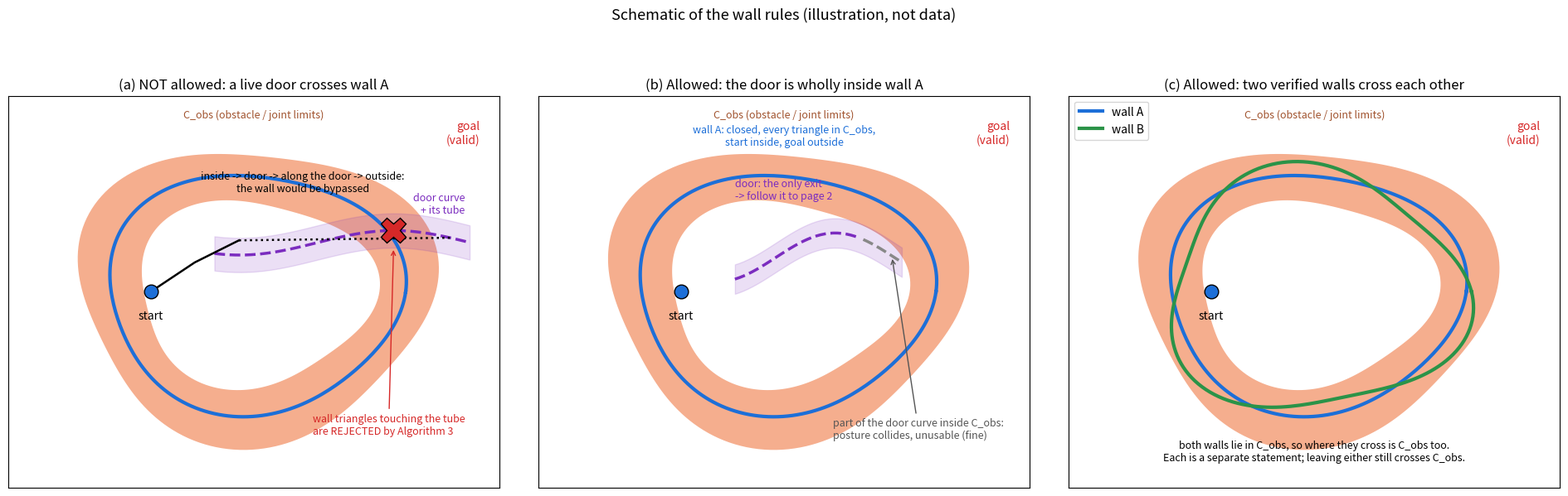

Write the Python code that produced this figure. (Note: this script raises an exception after producing the figure.)
#!/usr/bin/env python3
"""Schematic (not data): how walls, doors and obstacles may and may not meet.

  (a) NOT allowed: a live door crossing wall A. Inside -> door -> turn the
      wrist at the door -> leave on the other side: the wall is bypassed, so
      Algorithm 3 rejects every wall triangle touching the door tube.
  (b) Allowed: the door lies wholly inside wall A (it is the page's exit);
      the part of the door curve inside an obstacle is simply unusable.
  (c) Allowed: two verified walls crossing each other. Both lie in C_obs, so
      their crossing does too; leaving either still means passing C_obs.

    python3 scripts/fig_wall_rules.py --out out/fig_wall_rules.png
"""

from __future__ import annotations

import argparse

import matplotlib
matplotlib.use("Agg")
import matplotlib.pyplot as plt  # noqa: E402
import numpy as np  # noqa: E402
from matplotlib.patches import Ellipse, Polygon  # noqa: E402

OBS = "#f4a582"
WALL_A = "#1d6fd8"
WALL_B = "#2b9348"
DOOR = "#7b2cbf"


def blob(cx, cy, rx, ry, wob=0.08, n=200, ph=0.0):
    t = np.linspace(0, 2 * np.pi, n)
    r = 1 + wob * np.sin(3 * t + ph)
    return np.column_stack([cx + rx * r * np.cos(t), cy + ry * r * np.sin(t)])


def base(ax, title):
    ax.set_xlim(0, 10)
    ax.set_ylim(0, 8)
    ax.set_aspect("equal")
    ax.set_xticks([])
    ax.set_yticks([])
    ax.set_title(title, fontsize=12)
    ax.add_patch(Polygon(blob(5, 4, 3.6, 3.0, ph=0.4), closed=True, fc=OBS, ec="none",
                         alpha=0.9, zorder=0))
    ax.add_patch(Polygon(blob(5, 4, 2.4, 1.9, ph=1.0), closed=True, fc="white", ec="none",
                         zorder=1))
    ax.plot(2.9, 4.0, "o", color="#1d6fd8", ms=12, mec="k", zorder=6)
    ax.text(2.9, 3.45, "start", ha="center", fontsize=10, zorder=6)
    ax.text(9.6, 7.5, "goal\n(valid)", ha="right", va="top", fontsize=10, color="#d62828")
    ax.text(5, 7.55, "C_obs (obstacle / joint limits)", ha="center", fontsize=9, color="#a0522d")


def main() -> None:
    ap = argparse.ArgumentParser()
    ap.add_argument("--out", default="out/fig_wall_rules.png")
    args = ap.parse_args()
    fig, axs = plt.subplots(1, 3, figsize=(19, 6.8))

    # (a) door crossing wall A -- forbidden
    ax = axs[0]
    base(ax, "(a) NOT allowed: a live door crosses wall A")
    w = blob(5, 4, 3.0, 2.45, wob=0.05, ph=0.7)
    ax.plot(w[:, 0], w[:, 1], color=WALL_A, lw=3, zorder=3)
    xs = np.linspace(4.2, 9.4, 50)
    ys = 5.0 + 0.25 * np.sin(xs)
    ax.fill_between(xs, ys - 0.35, ys + 0.35, color=DOOR, alpha=0.15, zorder=2)
    ax.plot(xs, ys, color=DOOR, lw=2.5, ls="--", zorder=4)
    ax.text(9.3, 5.6, "door curve\n+ its tube", color=DOOR, ha="right", fontsize=9)
    cross_x = 7.85
    ax.plot(cross_x, 5.0 + 0.25 * np.sin(cross_x), "X", color="#d62828", ms=22, mec="k",
            zorder=7)
    ax.annotate("wall triangles touching the tube\nare REJECTED by Algorithm 3",
                (cross_x, 4.9), (6.2, 1.1), fontsize=9, color="#d62828",
                arrowprops=dict(arrowstyle="->", color="#d62828"))
    path = np.array([[2.9, 4.0], [3.8, 4.6], [4.7, 5.05]])
    ax.plot(*path.T, color="k", lw=1.8, zorder=5)
    ax.plot([4.7, 9.0], [5.05, 5.0 + 0.25 * np.sin(9.0)], color="k", lw=1.8, ls=":",
            zorder=5)
    ax.text(6.0, 6.05, "inside -> door -> along the door -> outside:\n"
                       "the wall would be bypassed", fontsize=9, ha="center")

    # (b) door wholly inside wall A, partly through the obstacle -- allowed
    ax = axs[1]
    base(ax, "(b) Allowed: the door is wholly inside wall A")
    ax.plot(w[:, 0], w[:, 1], color=WALL_A, lw=3, zorder=3)
    xs = np.linspace(4.0, 7.4, 40)
    ys = 4.7 + 0.5 * np.sin(1.3 * xs)
    ax.fill_between(xs, ys - 0.3, ys + 0.3, color=DOOR, alpha=0.15, zorder=2)
    free = xs < 6.6
    ax.plot(xs[free], ys[free], color=DOOR, lw=2.5, ls="--", zorder=4)
    ax.plot(xs[~free], ys[~free], color="#888888", lw=2.5, ls="--", zorder=4)
    ax.text(4.0, 5.9, "door: the only exit\n-> follow it to page 2", color=DOOR, fontsize=9)
    ax.annotate("part of the door curve inside C_obs:\nposture collides, unusable (fine)",
                (7.2, ys[-3]), (6.0, 1.0), fontsize=9, color="#555555",
                arrowprops=dict(arrowstyle="->", color="#555555"))
    ax.text(5, 7.0, "wall A: closed, every triangle in C_obs,\nstart inside, goal outside",
            ha="center", fontsize=9, color=WALL_A)

    # (c) two walls crossing -- allowed
    ax = axs[2]
    base(ax, "(c) Allowed: two verified walls cross each other")
    wa = blob(5, 4, 3.0, 2.45, wob=0.05, ph=0.7)
    wb = blob(5.0, 4.0, 3.0, 2.45, wob=0.10, ph=2.4)
    ax.plot(wa[:, 0], wa[:, 1], color=WALL_A, lw=3, zorder=3, label="wall A")
    ax.plot(wb[:, 0], wb[:, 1], color=WALL_B, lw=3, zorder=3, label="wall B")
    ax.text(5, 0.55, "both walls lie in C_obs, so where they cross is C_obs too.\n"
                     "Each is a separate statement; leaving either still crosses C_obs.",
            ha="center", fontsize=9)
    ax.legend(loc="upper left", fontsize=10)

    fig.suptitle("Schematic of the wall rules (illustration, not data)", fontsize=13)
    fig.tight_layout()
    fig.savefig(args.out, dpi=130)
    print(f"wrote {args.out}")


if __name__ == "__main__":
    main()
